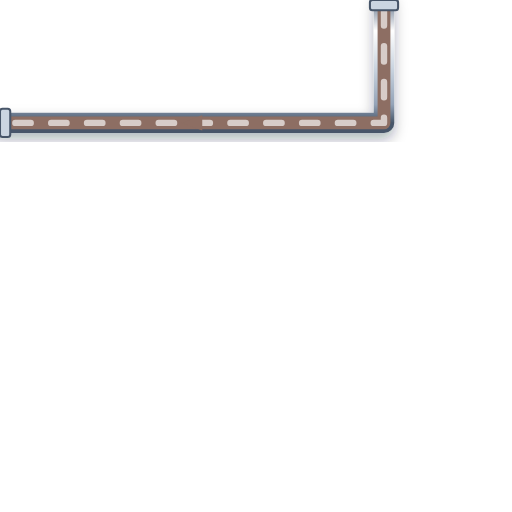
t = 0.00 s
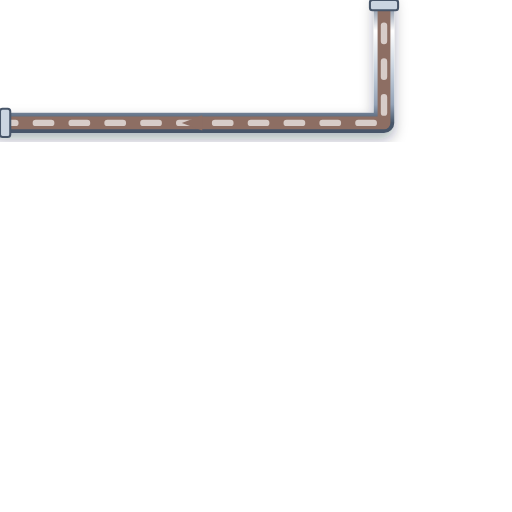
t = 0.20 s
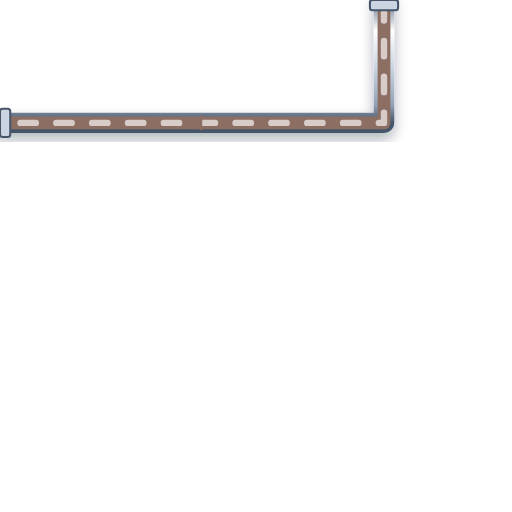
t = 0.40 s
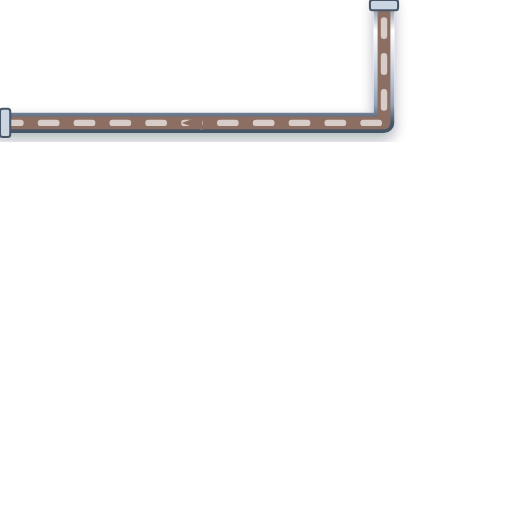
t = 0.60 s

The animated SVG that drew these frames (rendered in a browser with its animation timeline set to each time). Animation: 1 CSS @keyframes rule; one cycle of 0.80 s, repeats indefinitely.

<svg xmlns="http://www.w3.org/2000/svg" viewBox="0 0 200 200" width="200" height="200">
  <defs>
    <style>
      @keyframes p-flow-anim {
        from { stroke-dashoffset: 24; } to { stroke-dashoffset: 0; }
      }
      .anim-p-flow {
        stroke-dasharray: 6 8;
        animation: p-flow-anim 0.8s linear infinite;
      }
    </style>
    <filter id="ssPipeShadow" x="-15%" y="-15%" width="130%" height="130%">
      <feDropShadow dx="0" dy="2.5" stdDeviation="2.5" flood-color="#0f172a" flood-opacity="0.32" />
    </filter>
    <linearGradient id="ssPipeGradH" x1="0%" y1="0%" x2="0%" y2="100%">
      <stop offset="0%" stop-color="#64748b" /><stop offset="25%" stop-color="#ffffff" />
      <stop offset="55%" stop-color="#cbd5e1" /><stop offset="85%" stop-color="#94a3b8" /><stop offset="100%" stop-color="#475569" />
    </linearGradient>
  </defs>

  <!-- Stainless Steel 316 Outer Casing (8px with 3D Drop Shadow) -->
  <path d="M 150 0 L 150 48 L 0 48" stroke="url(#ssPipeGradH)" stroke-width="8" fill="none" stroke-linecap="round" stroke-linejoin="round" filter="url(#ssPipeShadow)"/>

  <!-- Process Fluid Core (5px) -->
  <path d="M 150 0 L 150 48 L 0 48" stroke="#8D6E63" stroke-width="5" fill="none" stroke-linecap="round" stroke-linejoin="round"/>

  <!-- Animated Fluid Flow Stream Dashes (2.5px) -->
  <path d="M 150 0 L 150 48 L 0 48" stroke="#D7CCC8" stroke-width="2.5" fill="none" stroke-linejoin="round" stroke-linecap="round" class="anim-p-flow"/>

  <!-- Directional Flow Arrow -->
  <polygon points="79,45 71,48 79,51" fill="#8D6E63" />

  <!-- ANSI Flange Connection Collars -->
  <rect x="144.5" y="0" width="11" height="4" rx="1" fill="#cbd5e1" stroke="#475569" stroke-width="0.8"/>
  <rect x="0" y="42.5" width="4" height="11" rx="1" fill="#cbd5e1" stroke="#475569" stroke-width="0.8"/>
</svg>
